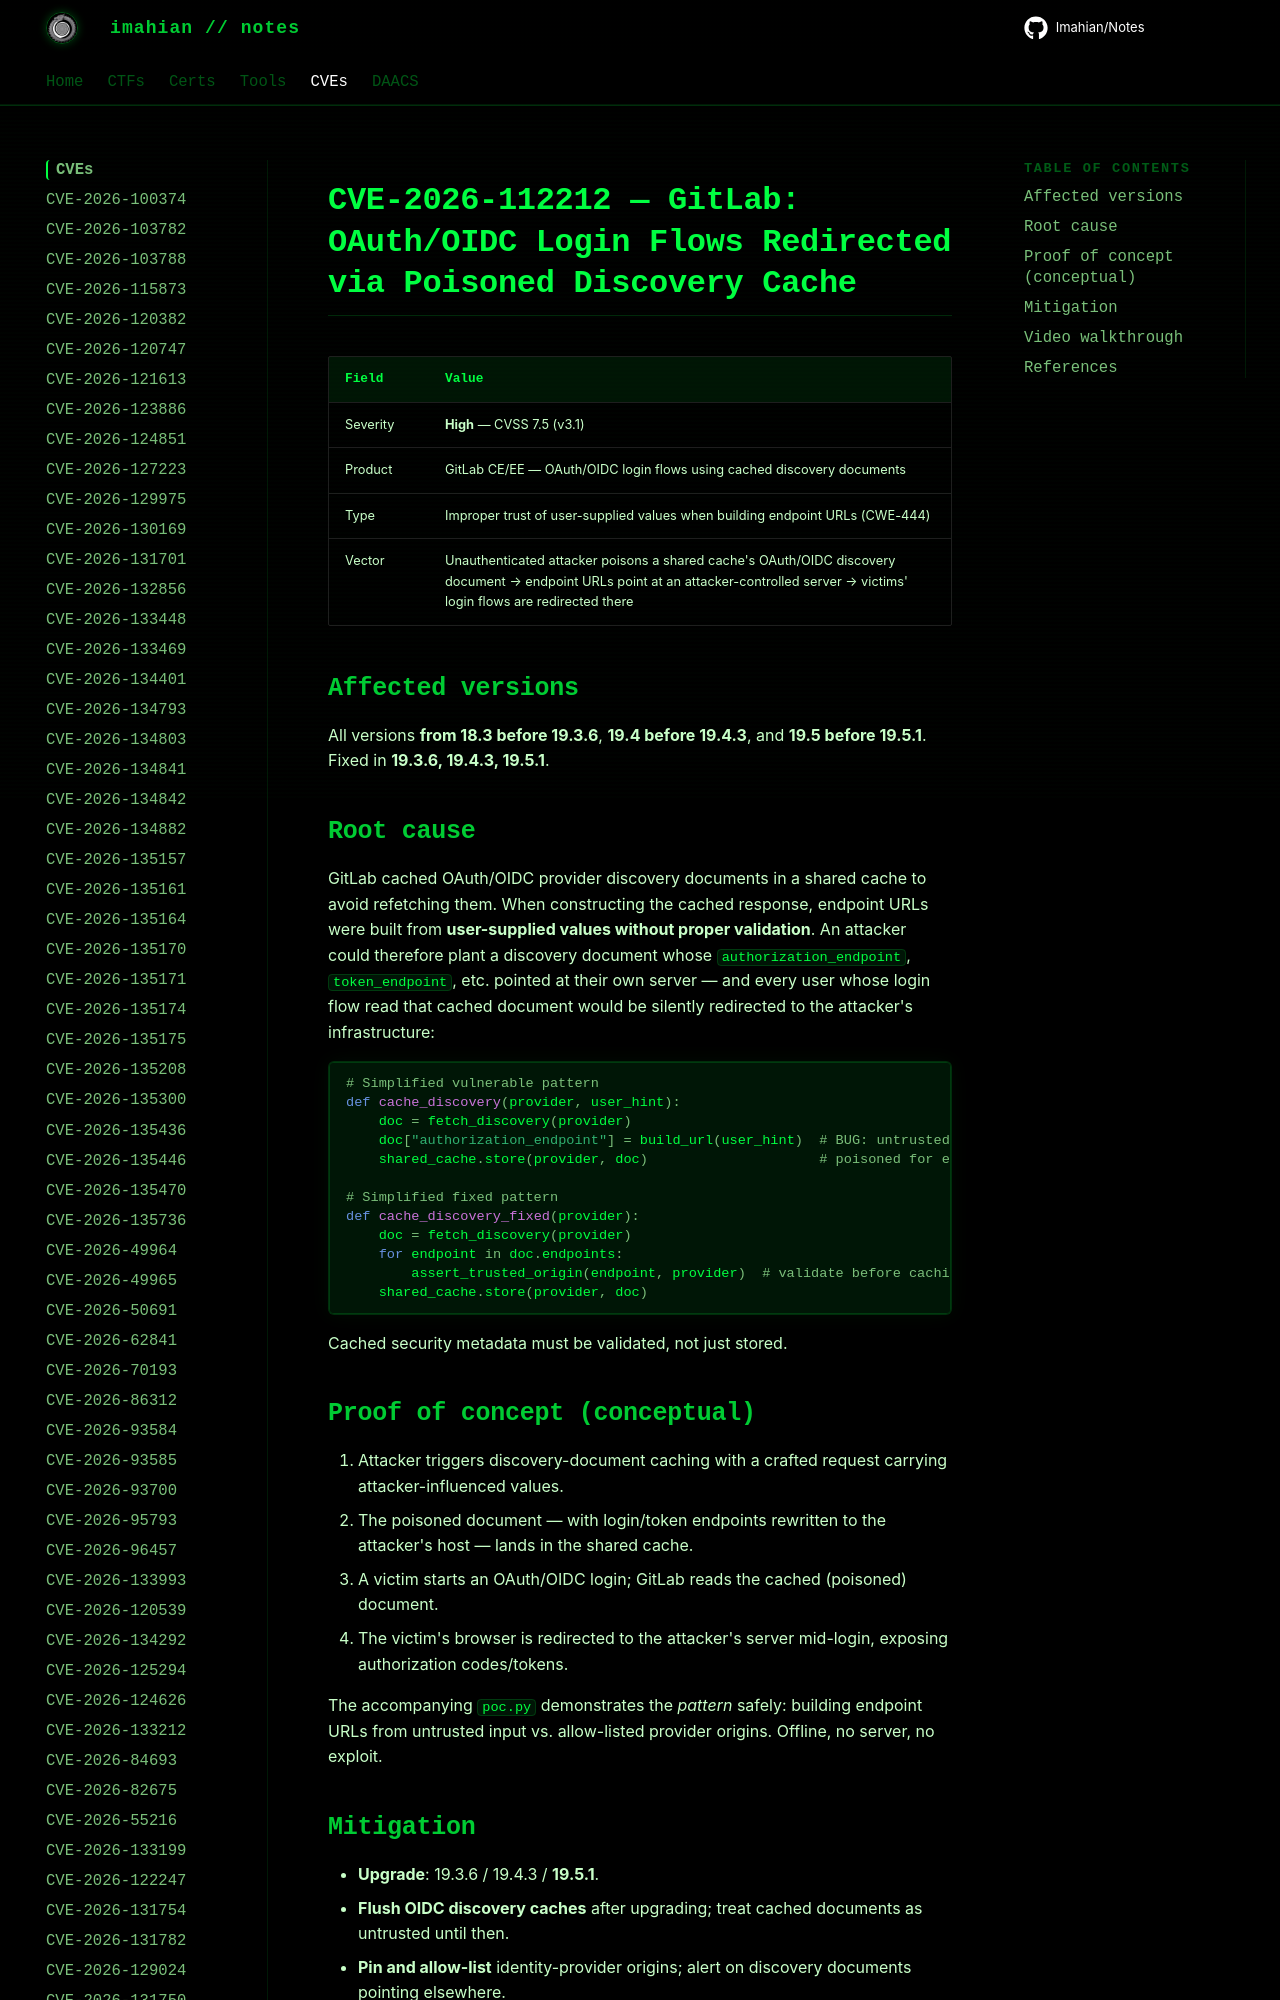

repository: Imahian/Notes · page: CVEs/CVE-2026-112212/index.html · generator: mkdocs

# CVE-2026-112212 — GitLab: OAuth/OIDC Login Flows Redirected via Poisoned Discovery Cache

| Field | Value |
|---|---|
| Severity | **High** — CVSS 7.5 (v3.1) |
| Product | GitLab CE/EE — OAuth/OIDC login flows using cached discovery documents |
| Type | Improper t
